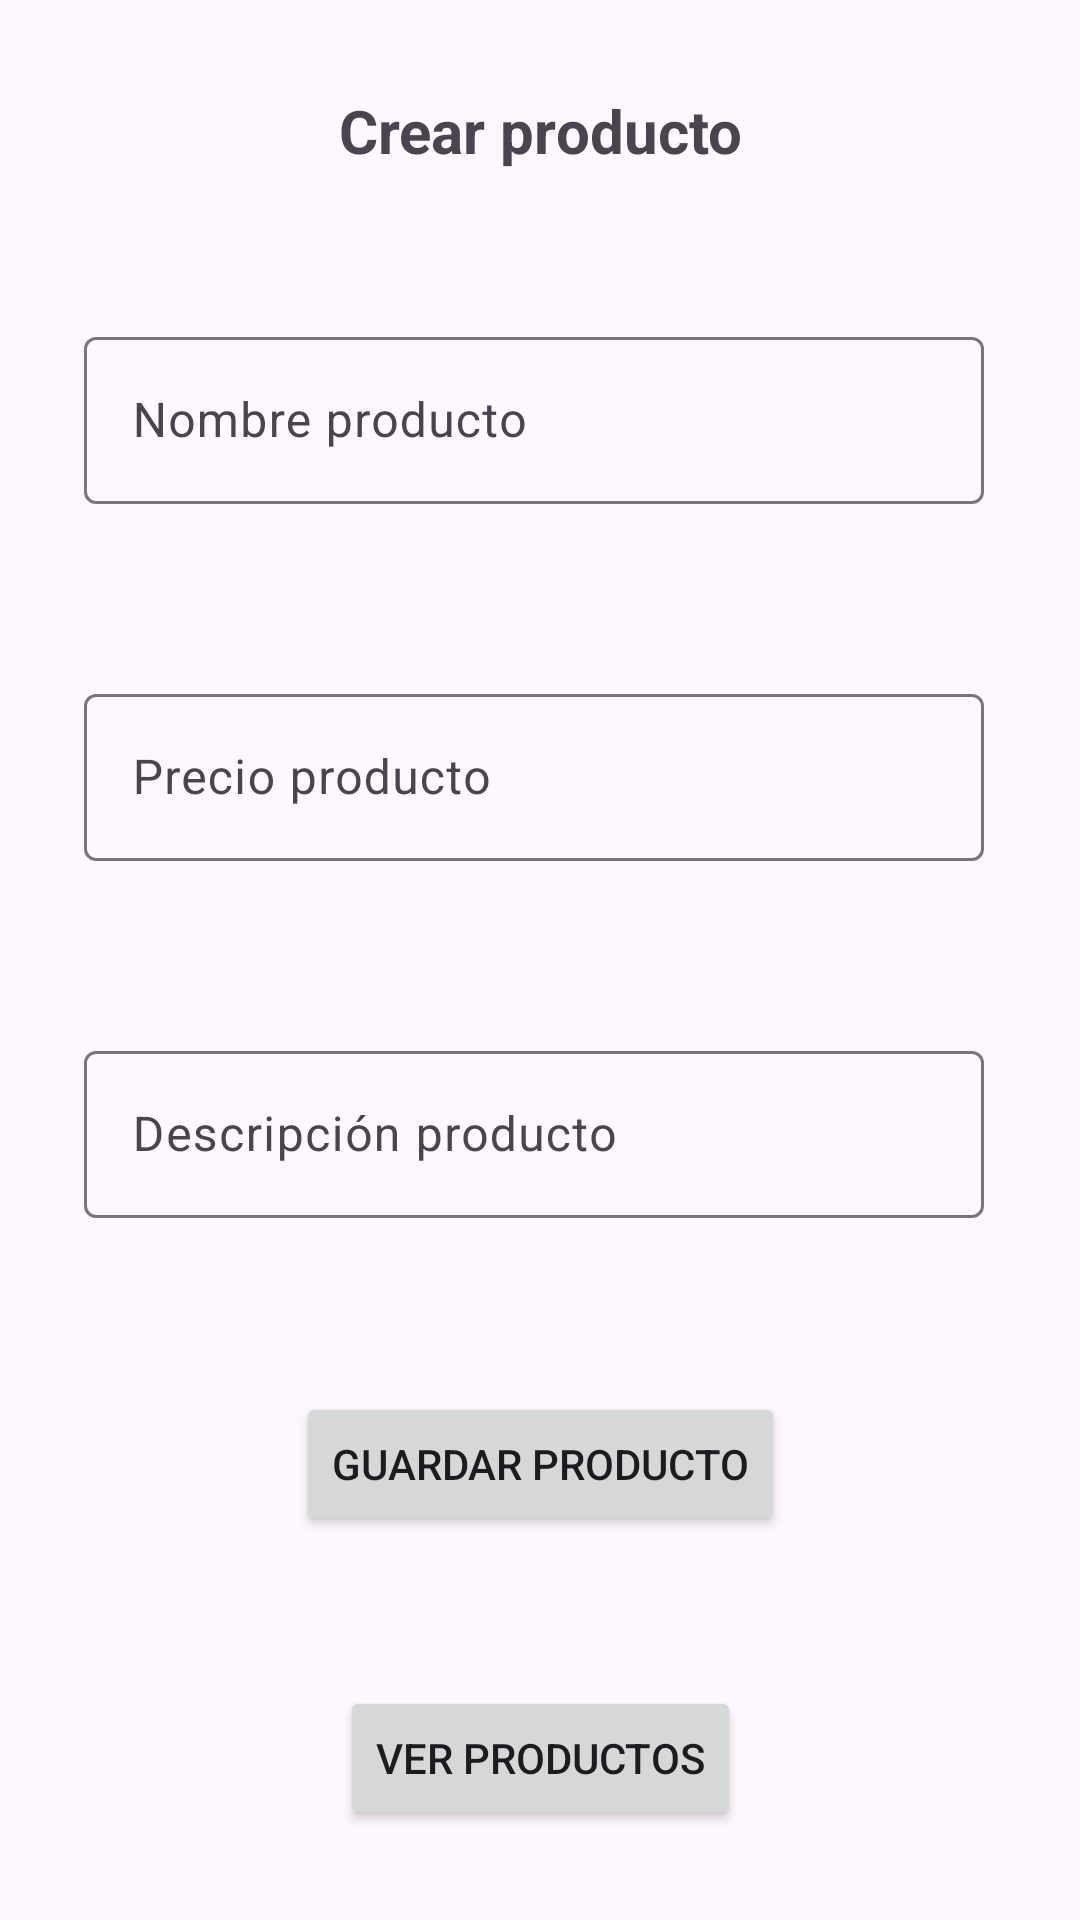

The Android layout XML behind this screen, and the referenced resources:
<!-- AndroidManifest.xml: application theme Theme.KT_08_Productos_BBDD -->
<!-- res/layout/activity_main.xml -->
<?xml version="1.0" encoding="utf-8"?>
<androidx.constraintlayout.widget.ConstraintLayout xmlns:android="http://schemas.android.com/apk/res/android"
    xmlns:app="http://schemas.android.com/apk/res-auto"
    xmlns:tools="http://schemas.android.com/tools"
    android:id="@+id/main"
    android:layout_width="match_parent"
    android:layout_height="match_parent"
    tools:context=".MainActivity">

    <TextView
        android:id="@+id/tvCrearProducto"
        android:layout_width="wrap_content"
        android:layout_height="wrap_content"
        android:text="@string/txtCrearProducto"
        android:textSize="20sp"
        android:textStyle="bold"
        android:layout_marginTop="30dp"
        app:layout_constraintEnd_toEndOf="parent"
        app:layout_constraintStart_toStartOf="parent"
        app:layout_constraintTop_toTopOf="parent" />

    <com.google.android.material.textfield.TextInputLayout
        android:id="@+id/tilNombreProducto"
        android:layout_width="304dp"
        android:layout_height="69dp"
        android:layout_marginTop="50dp"
        app:layout_constraintTop_toBottomOf="@id/tvCrearProducto"
        app:layout_constraintStart_toStartOf="parent"
        app:layout_constraintEnd_toEndOf="parent">

        <com.google.android.material.textfield.TextInputEditText
            android:id="@+id/etNombreProducto"
            android:layout_width="300dp"
            android:layout_height="wrap_content"
            android:layout_marginTop="40dp"
            android:hint="@string/hintNombre"
            android:inputType="text"
            android:textAlignment="viewStart"/>
    </com.google.android.material.textfield.TextInputLayout>

    <com.google.android.material.textfield.TextInputLayout
        android:id="@+id/tilPrecioProducto"
        android:layout_width="304dp"
        android:layout_height="69dp"
        android:layout_marginTop="50dp"
        app:layout_constraintTop_toBottomOf="@id/tilNombreProducto"
        app:layout_constraintStart_toStartOf="parent"
        app:layout_constraintEnd_toEndOf="parent">

        <com.google.android.material.textfield.TextInputEditText
            android:id="@+id/etPrecioProducto"
            android:layout_width="300dp"
            android:layout_height="wrap_content"
            android:layout_marginTop="40dp"
            android:hint="@string/hintPrecio"
            android:inputType="text"
            android:textAlignment="viewStart"/>
    </com.google.android.material.textfield.TextInputLayout>

    <com.google.android.material.textfield.TextInputLayout
        android:id="@+id/tilDescripcionProducto"
        android:layout_width="304dp"
        android:layout_height="69dp"
        android:layout_marginTop="50dp"
        app:layout_constraintTop_toBottomOf="@id/tilPrecioProducto"
        app:layout_constraintStart_toStartOf="parent"
        app:layout_constraintEnd_toEndOf="parent">

        <com.google.android.material.textfield.TextInputEditText
            android:id="@+id/etDescripcionProducto"
            android:layout_width="300dp"
            android:layout_height="wrap_content"
            android:layout_marginTop="40dp"
            android:hint="@string/hintDescripcion"
            android:inputType="text"
            android:textAlignment="viewStart"/>
    </com.google.android.material.textfield.TextInputLayout>

    <Button
        android:id="@+id/btnGuardarProducto"
        android:layout_width="wrap_content"
        android:layout_height="wrap_content"
        android:layout_marginTop="50dp"
        android:text="@string/btnGuardar"
        app:layout_constraintTop_toBottomOf="@id/tilDescripcionProducto"
        app:layout_constraintStart_toStartOf="parent"
        app:layout_constraintEnd_toEndOf="parent"/>

    <Button
        android:id="@+id/btnVerProducto"
        android:layout_width="wrap_content"
        android:layout_height="wrap_content"
        android:layout_marginTop="50dp"
        android:text="@string/btnVer"
        app:layout_constraintTop_toBottomOf="@id/btnGuardarProducto"
        app:layout_constraintStart_toStartOf="parent"
        app:layout_constraintEnd_toEndOf="parent"/>




</androidx.constraintlayout.widget.ConstraintLayout>
<!-- resources referenced by this layout -->
<resources>
  <string name="btnGuardar">Guardar producto</string>
  <string name="btnVer">Ver productos</string>
  <string name="hintDescripcion">Descripción producto</string>
  <string name="hintNombre">Nombre producto</string>
  <string name="hintPrecio">Precio producto</string>
  <string name="txtCrearProducto">Crear producto</string>
  <style name="Theme.KT_08_Productos_BBDD" parent="Base.Theme.KT_08_Productos_BBDD" />
  <style name="Base.Theme.KT_08_Productos_BBDD" parent="Theme.Material3.DayNight.NoActionBar">
          
          
      </style>
</resources>
